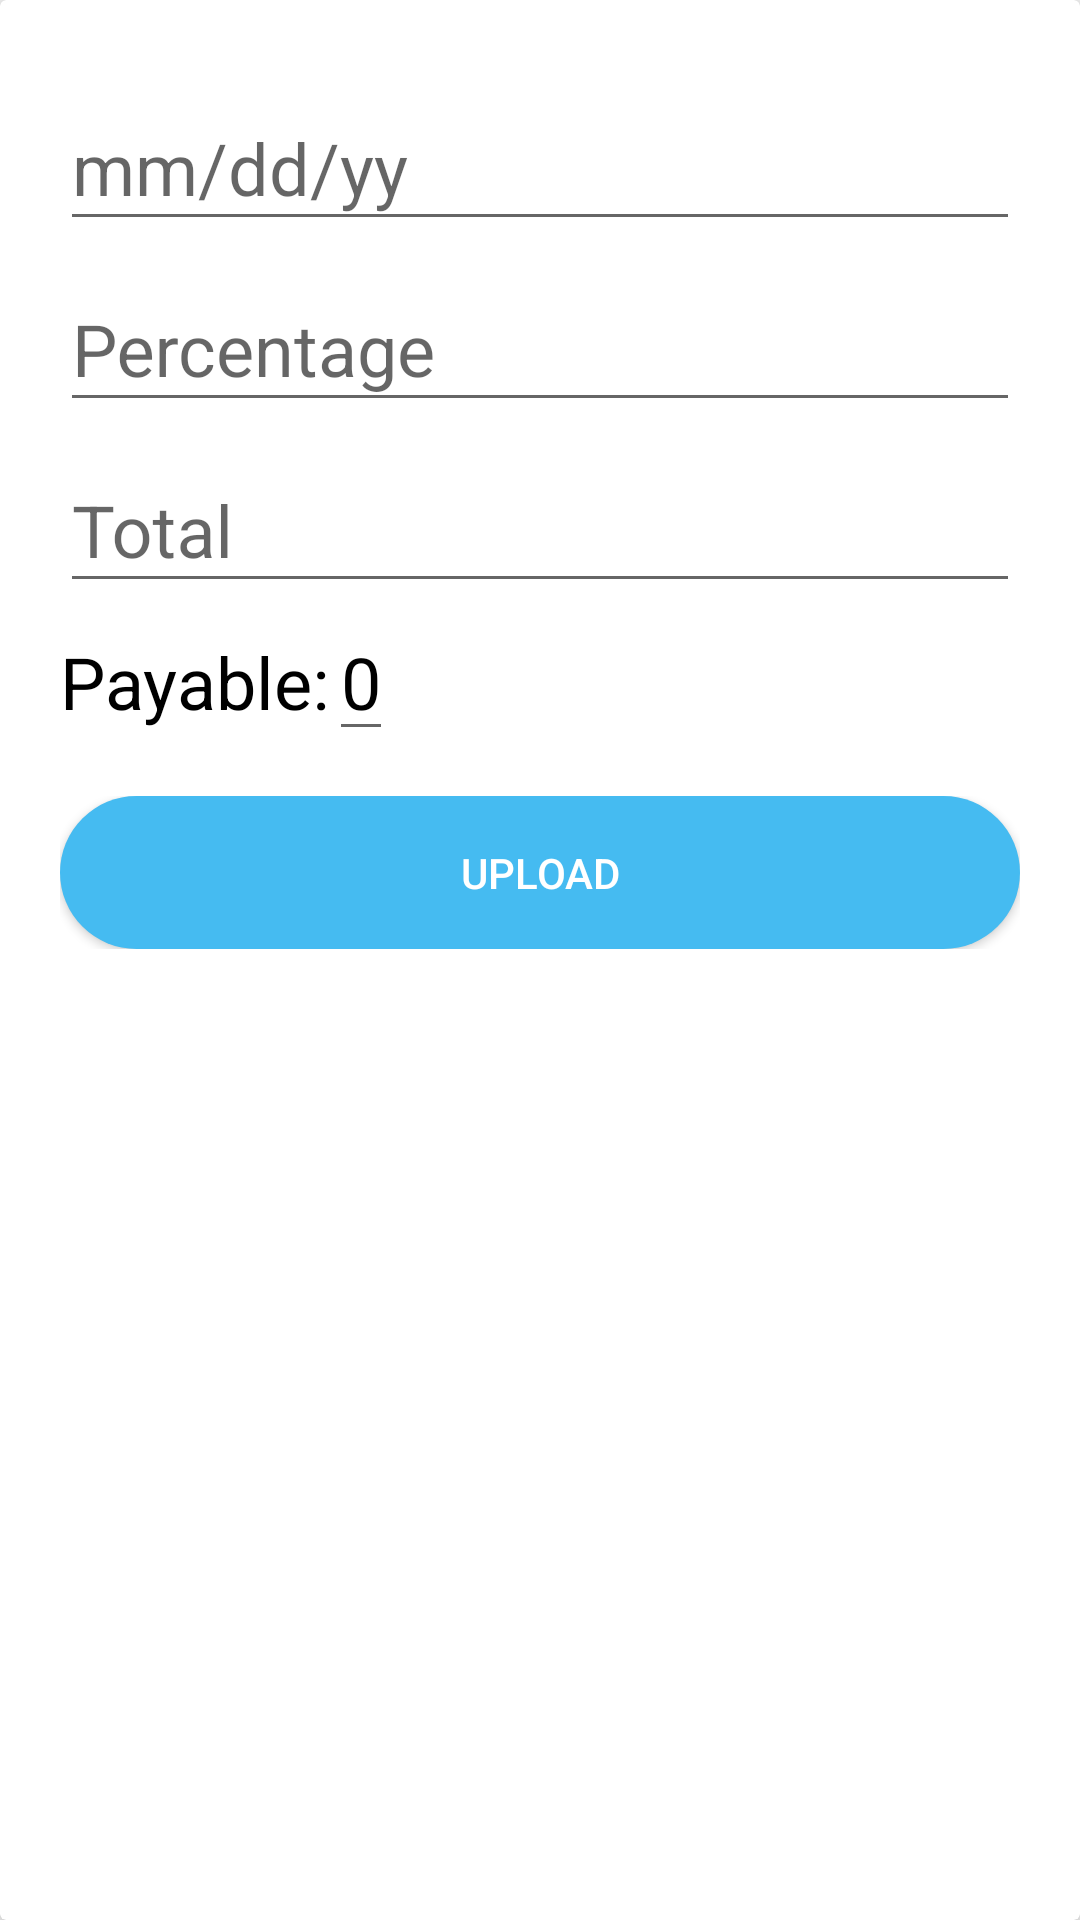

The Android layout XML behind this screen, and the referenced resources:
<!-- AndroidManifest.xml: application theme AppTheme -->
<!-- res/layout/add_tabel_layout.xml -->
<?xml version="1.0" encoding="utf-8"?>
<androidx.cardview.widget.CardView
    xmlns:android="http://schemas.android.com/apk/res/android"
    xmlns:app="http://schemas.android.com/apk/res-auto"
    android:layout_width="match_parent"
    app:cardElevation="5dp"
    android:layout_height="wrap_content">
    <LinearLayout
        android:layout_width="match_parent"
        android:layout_height="wrap_content"
        android:layout_margin="20dp"
        android:orientation="vertical">
        <com.google.android.material.textfield.TextInputLayout
            android:layout_width="match_parent"
            android:layout_height="wrap_content">
        <EditText
            android:layout_width="match_parent"
            android:layout_height="wrap_content"
            android:id="@+id/editdate"
            android:hint="mm/dd/yy"
            android:textColorHint="@color/colorPrimary"
            android:textColor="@android:color/black"
            android:textSize="24sp"
            android:inputType="phone"
            >
        </EditText>
        </com.google.android.material.textfield.TextInputLayout>
        <com.google.android.material.textfield.TextInputLayout
            android:layout_width="match_parent"
            android:layout_height="wrap_content">
        <EditText
            android:layout_width="match_parent"
            android:layout_height="wrap_content"
            android:id="@+id/editpercentage"
            android:hint="Percentage"
            android:textColorHint="@android:color/black"
            android:textColor="@android:color/black"
            android:textSize="24sp"
            android:inputType="number"
           >
        </EditText>
        </com.google.android.material.textfield.TextInputLayout>
        <com.google.android.material.textfield.TextInputLayout
            android:layout_width="match_parent"
            android:layout_height="wrap_content">
        <EditText
            android:layout_width="match_parent"
            android:layout_height="wrap_content"
            android:id="@+id/total"
            android:hint="Total"
            android:textColorHint="@android:color/black"
            android:textColor="@android:color/black"
            android:textSize="24sp"
            android:inputType="number"
           >
        </EditText>
        </com.google.android.material.textfield.TextInputLayout>
        <LinearLayout
            android:layout_width="match_parent"
            android:layout_height="wrap_content"
            android:orientation="horizontal">
            <TextView
                android:layout_width="wrap_content"
                android:layout_height="wrap_content"
                android:textColor="@android:color/black"
                android:text="Payable:"
                android:textSize="24sp">
            </TextView>
            <EditText
                android:layout_width="wrap_content"
                android:layout_height="wrap_content"
                android:textColorHint="@android:color/black"
                android:textColor="@android:color/black"
                android:textSize="24sp"
                android:inputType="number"
                android:hint="0"
                android:id="@+id/payablevalue">
            </EditText>
        </LinearLayout>

        <LinearLayout
            android:layout_width="match_parent"
            android:layout_height="wrap_content"
            android:layout_marginTop="15dp"
            android:orientation="horizontal"
            android:weightSum="2">

            <Button
                android:layout_width="match_parent"
                android:layout_height="wrap_content"
                android:id="@+id/upload"
                android:text="UPLOAD"
                android:textColor="@android:color/white"
                android:layout_alignParentBottom="true"
                android:background="@drawable/buttons"
               android:padding="16dp"
                android:shadowColor="@android:color/black"
                >
            </Button>
        </LinearLayout>
    </LinearLayout>
</androidx.cardview.widget.CardView>
<!-- resources referenced by this layout -->
<resources>
  <color name="colorPrimary">#1D2B47</color>
  <!-- drawable buttons (drawable-v24) -->
  <?xml version="1.0" encoding="utf-8"?>
  <shape xmlns:android="http://schemas.android.com/apk/res/android"
      android:shape="rectangle">
      <solid
          android:color="#45BBF1"
          ></solid>
      <corners
          android:radius="40dp"
          ></corners>
  
  </shape>
  <style name="AppTheme" parent="Theme.MaterialComponents.Light.NoActionBar.Bridge">
          
          <item name="colorPrimary">@color/colorPrimary</item>
          <item name="colorPrimaryDark">@color/colorPrimaryDark</item>
          <item name="colorAccent">@color/colorAccent</item>
      </style>
  <color name="colorPrimaryDark">#B6B6B6</color>
  <color name="colorAccent">#45BBF1</color>
</resources>
